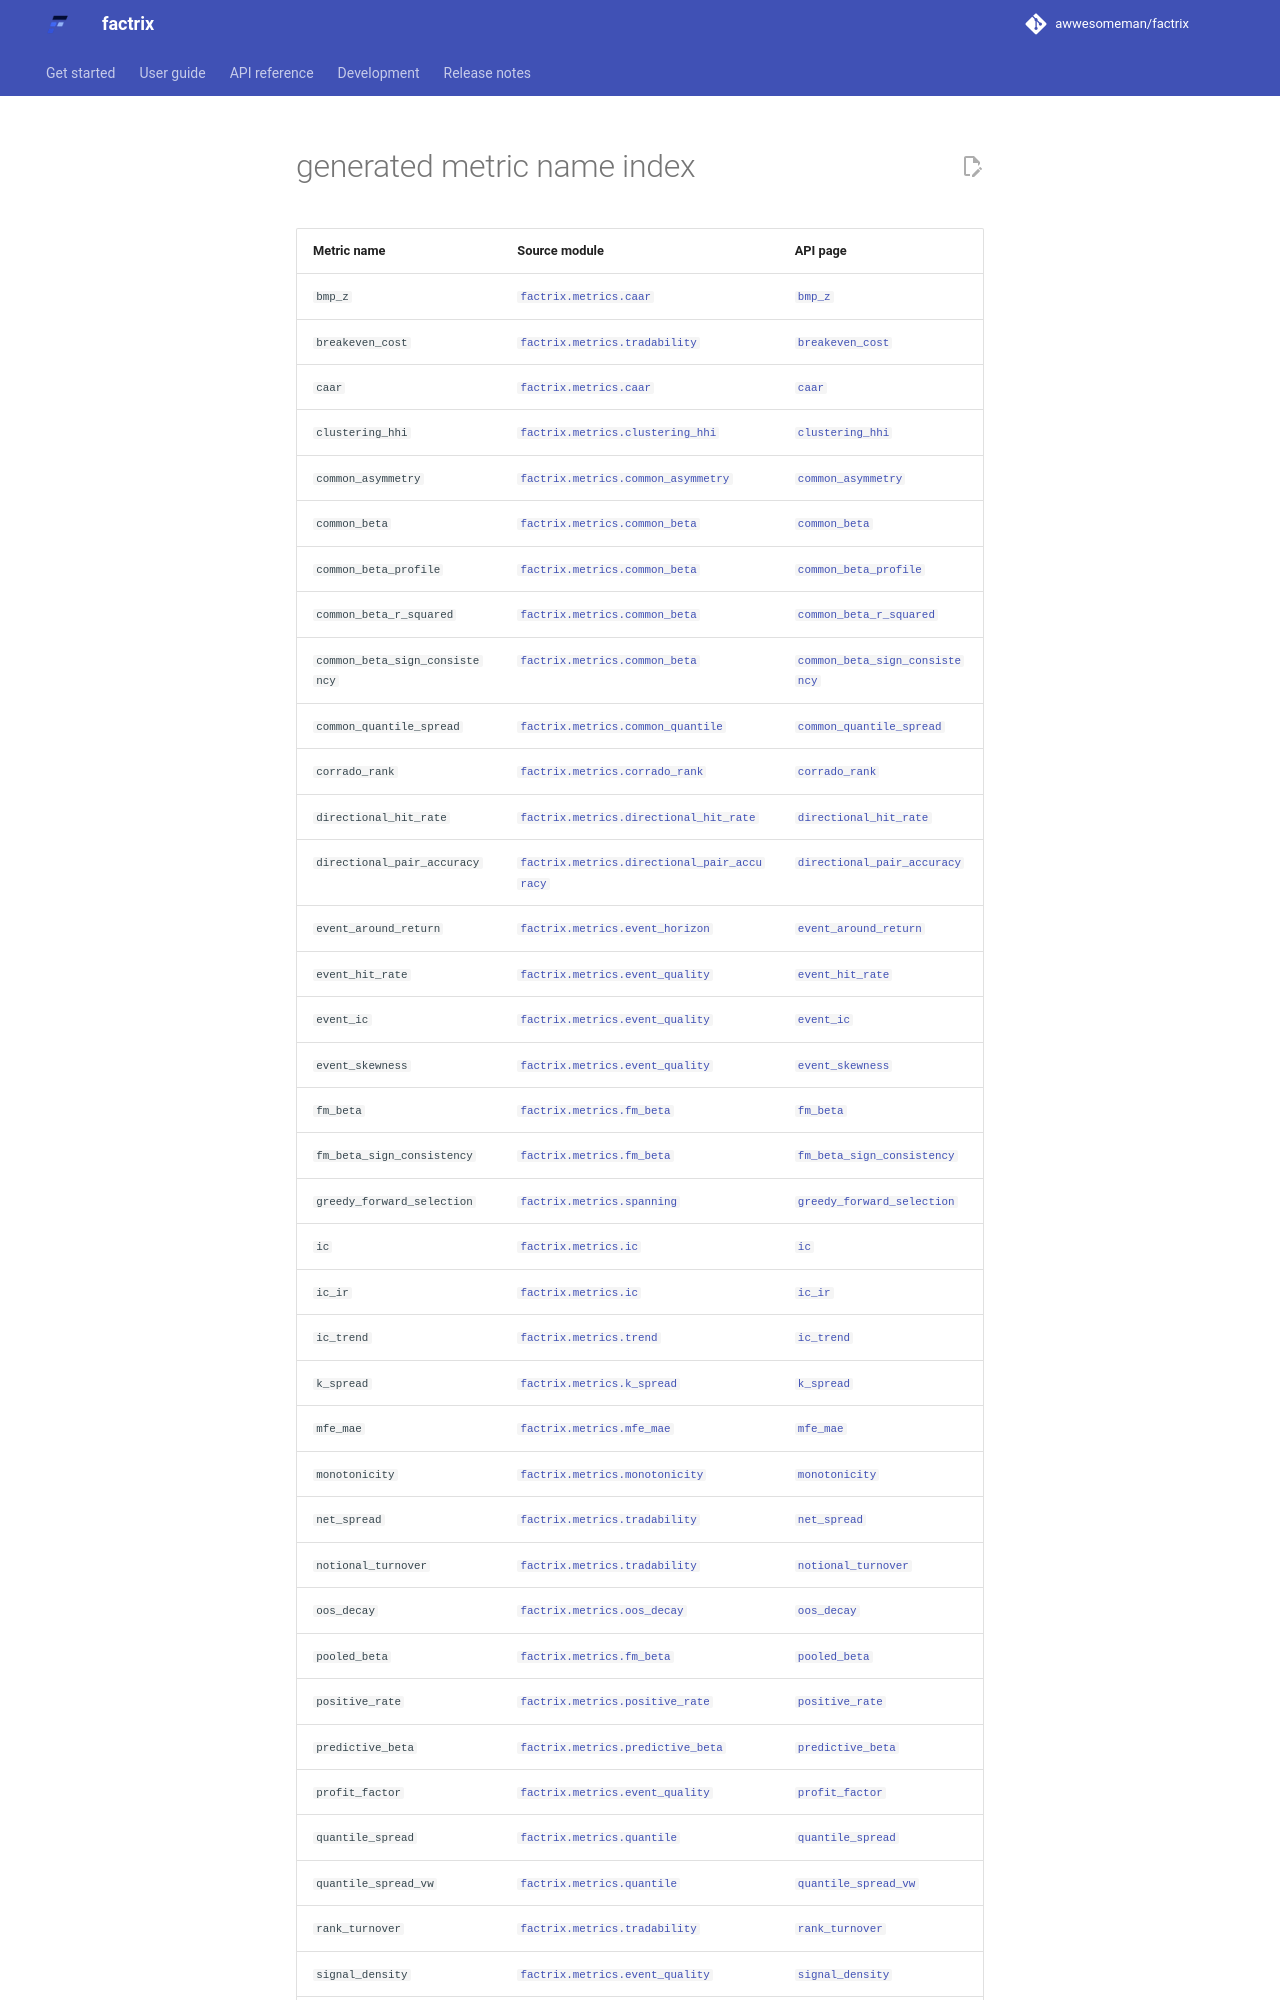

repository: awwesomeman/factrix · page: 0.34.0/reference/_generated_metric_name_index/index.html · generator: mkdocs

| Metric name | Source module | API page |
|---|---|---|
| `bmp_z` | [`factrix.metrics.caar`][factrix.metrics.caar] | [`bmp_z`](../api/metrics/caar.md#factrix.metrics.caar.bmp_z) |
| `breakeven_cost` | [`factrix.metrics.tradability`][factrix.metrics.tradability] | [`breakeven_cost`](../api/metrics/tradability.md#factrix.metrics.tradability.breakeven_cost) |
| `caar` | [`factrix.metrics.caar`][factrix.metrics.caar] | [`caar`](../api/metrics/caar.md#factrix.metrics.caar.caar) |
| `clustering_hhi` | [`factrix.metrics.clustering_hhi`][factrix.metrics.clustering_hhi] | [`clustering_hhi`](../api/metrics/clustering_hhi.md#factrix.metrics.clustering_hhi.clustering_hhi) |
| `common_asymmetry` | [`factrix.metrics.common_asymmetry`][factrix.metrics.common_asymmetry] | [`common_asymmetry`](../api/metrics/common_asymmetry.md#factrix.metrics.common_asymmetry.common_asymmetry) |
| `common_beta` | [`factrix.metrics.common_beta`][factrix.metrics.common_beta] | [`common_beta`](../api/metrics/common_beta.md#factrix.metrics.common_beta.common_beta) |
| `common_beta_profile` | [`factrix.metrics.common_beta`][factrix.metrics.common_beta] | [`common_beta_profile`](../api/metrics/common_beta.md#factrix.metrics.common_beta.common_beta_profile) |
| `common_beta_r_squared` | [`factrix.metrics.common_beta`][factrix.metrics.common_beta] | [`common_beta_r_squared`](../api/metrics/common_beta.md#factrix.metrics.common_beta.common_beta_r_squared) |
| `common_beta_sign_consistency` | [`factrix.metrics.common_beta`][factrix.metrics.common_beta] | [`common_beta_sign_consistency`](../api/metrics/common_beta.md#factrix.metrics.common_beta.common_beta_sign_consistency) |
| `common_quantile_spread` | [`factrix.metrics.common_quantile`][factrix.metrics.common_quantile] | [`common_quantile_spread`](../api/metrics/common_quantile.md#factrix.metrics.common_quantile.common_quantile_spread) |
| `corrado_rank` | [`factrix.metrics.corrado_rank`][factrix.metrics.corrado_rank] | [`corrado_rank`](../api/metrics/corrado_rank.md#factrix.metrics.corrado_rank.corrado_rank) |
| `directional_hit_rate` | [`factrix.metrics.directional_hit_rate`][factrix.metrics.directional_hit_rate] | [`directional_hit_rate`](../api/metrics/directional_hit_rate.md#factrix.metrics.directional_hit_rate.directional_hit_rate) |
| `directional_pair_accuracy` | [`factrix.metrics.directional_pair_accuracy`][factrix.metrics.directional_pair_accuracy] | [`directional_pair_accuracy`](../api/metrics/directional_pair_accuracy.md#factrix.metrics.directional_pair_accuracy.directional_pair_accuracy) |
| `event_around_return` | [`factrix.metrics.event_horizon`][factrix.metrics.event_horizon] | [`event_around_return`](../api/metrics/event_horizon.md#factrix.metrics.event_horizon.event_around_return) |
| `event_hit_rate` | [`factrix.metrics.event_quality`][factrix.metrics.event_quality] | [`event_hit_rate`](../api/metrics/event_quality.md#factrix.metrics.event_quality.event_hit_rate) |
| `event_ic` | [`factrix.metrics.event_quality`][factrix.metrics.event_quality] | [`event_ic`](../api/metrics/event_quality.md#factrix.metrics.event_quality.event_ic) |
| `event_skewness` | [`factrix.metrics.event_quality`][factrix.metrics.event_quality] | [`event_skewness`](../api/metrics/event_quality.md#factrix.metrics.event_quality.event_skewness) |
| `fm_beta` | [`factrix.metrics.fm_beta`][factrix.metrics.fm_beta] | [`fm_beta`](../api/metrics/fm_beta.md#factrix.metrics.fm_beta.fm_beta) |
| `fm_beta_sign_consistency` | [`factrix.metrics.fm_beta`][factrix.metrics.fm_beta] | [`fm_beta_sign_consistency`](../api/metrics/fm_beta.md#factrix.metrics.fm_beta.fm_beta_sign_consistency) |
| `greedy_forward_selection` | [`factrix.metrics.spanning`][factrix.metrics.spanning] | [`greedy_forward_selection`](../api/metrics/spanning.md#factrix.metrics.spanning.greedy_forward_selection) |
| `ic` | [`factrix.metrics.ic`][factrix.metrics.ic] | [`ic`](../api/metrics/ic.md#factrix.metrics.ic.ic) |
| `ic_ir` | [`factrix.metrics.ic`][factrix.metrics.ic] | [`ic_ir`](../api/metrics/ic.md#factrix.metrics.ic.ic_ir) |
| `ic_trend` | [`factrix.metrics.trend`][factrix.metrics.trend] | [`ic_trend`](../api/metrics/trend.md#factrix.metrics.trend.ic_trend) |
| `k_spread` | [`factrix.metrics.k_spread`][factrix.metrics.k_spread] | [`k_spread`](../api/metrics/k_spread.md#factrix.metrics.k_spread.k_spread) |
| `mfe_mae` | [`factrix.metrics.mfe_mae`][factrix.metrics.mfe_mae] | [`mfe_mae`](../api/metrics/mfe_mae.md#factrix.metrics.mfe_mae.mfe_mae) |
| `monotonicity` | [`factrix.metrics.monotonicity`][factrix.metrics.monotonicity] | [`monotonicity`](../api/metrics/monotonicity.md#factrix.metrics.monotonicity.monotonicity) |
| `net_spread` | [`factrix.metrics.tradability`][factrix.metrics.tradability] | [`net_spread`](../api/metrics/tradability.md#factrix.metrics.tradability.net_spread) |
| `notional_turnover` | [`factrix.metrics.tradability`][factrix.metrics.tradability] | [`notional_turnover`](../api/metrics/tradability.md#factrix.metrics.tradability.notional_turnover) |
| `oos_decay` | [`factrix.metrics.oos_decay`][factrix.metrics.oos_decay] | [`oos_decay`](../api/metrics/oos_decay.md#factrix.metrics.oos_decay.oos_decay) |
| `pooled_beta` | [`factrix.metrics.fm_beta`][factrix.metrics.fm_beta] | [`pooled_beta`](../api/metrics/fm_beta.md#factrix.metrics.fm_beta.pooled_beta) |
| `positive_rate` | [`factrix.metrics.positive_rate`][factrix.metrics.positive_rate] | [`positive_rate`](../api/metrics/positive_rate.md#factrix.metrics.positive_rate.positive_rate) |
| `predictive_beta` | [`factrix.metrics.predictive_beta`][factrix.metrics.predictive_beta] | [`predictive_beta`](../api/metrics/predictive_beta.md#factrix.metrics.predictive_beta.predictive_beta) |
| `profit_factor` | [`factrix.metrics.event_quality`][factrix.metrics.event_quality] | [`profit_factor`](../api/metrics/event_quality.md#factrix.metrics.event_quality.profit_factor) |
| `quantile_spread` | [`factrix.metrics.quantile`][factrix.metrics.quantile] | [`quantile_spread`](../api/metrics/quantile.md#factrix.metrics.quantile.quantile_spread) |
| `quantile_spread_vw` | [`factrix.metrics.quantile`][factrix.metrics.quantile] | [`quantile_spread_vw`](../api/metrics/quantile.md#factrix.metrics.quantile.quantile_spread_vw) |
| `rank_turnover` | [`factrix.metrics.tradability`][factrix.metrics.tradability] | [`rank_turnover`](../api/metrics/tradability.md#factrix.metrics.tradability.rank_turnover) |
| `signal_density` |
